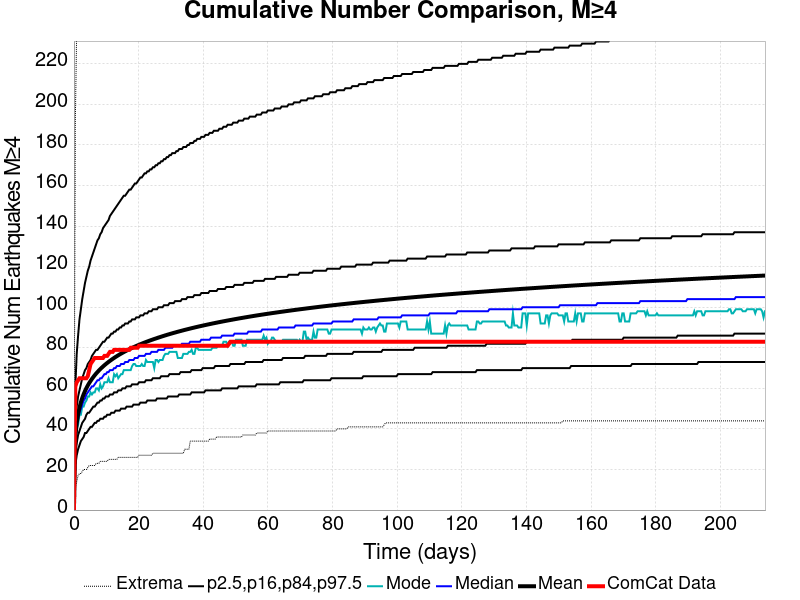

The file beside this chart, header and first rows:
Time (days), ComCat Data, Simulation Mean, Simulation Median, Simulation Mode, Simulation Minimum, Simulation Maximum, 2.5 %-ile, 16 %-ile, 84 %-ile, 97.5 %-ile
0.0, 0.0, 0.0, 0.0, 0.0, 0.0, 0.0, 0.0, 0.0, 0.0, 0.0
0.4285, 61.0, 35.84, 34.0, 33.0, 11.0, 191.0, 22.0, 28.0, 43.0, 61.0
0.8571, 63.0, 42.92, 41.0, 40.0, 14.0, 238.0, 27.0, 33.0, 51.0, 77.0
1.286, 64.0, 47.3, 45.0, 42.0, 17.0, 264.0, 30.0, 37.0, 56.0, 86.0
1.714, 65.0, 50.55, 48.0, 47.0, 18.0, 279.0, 32.0, 39.0, 59.0, 94.0
2.143, 65.0, 53.12, 50.0, 47.0, 18.0, 287.0, 34.0, 41.0, 62.0, 99.0
2.571, 65.0, 55.26, 52.0, 51.0, 19.0, 294.0, 35.0, 43.0, 65.0, 104.0
3, 65.0, 57.09, 54.0, 51.0, 20.0, 305.0, 36.0, 44.0, 67.0, 108.0
3.428, 65.0, 58.71, 55.0, 53.0, 20.0, 307.0, 38.0, 45.0, 69.0, 112.0
3.857, 65.0, 60.13, 57.0, 54.0, 20.0, 310.0, 38.0, 47.0, 70.0, 115.0
4.285, 66.0, 61.41, 58.0, 56.0, 21.0, 313.0, 39.0, 48.0, 72.0, 118.0
4.714, 69.0, 62.58, 59.0, 56.0, 22.0, 317.0, 40.0, 48.0, 73.0, 120.0
5.143, 72.0, 63.65, 60.0, 58.0, 22.0, 322.0, 41.0, 49.0, 74.0, 123.0
5.571, 73.0, 64.65, 61.0, 57.0, 22.0, 327.0, 41.0, 50.0, 76.0, 125.0
6, 74.0, 65.59, 61.0, 58.0, 22.0, 327.0, 42.0, 51.0, 77.0, 127.0
6.428, 75.0, 66.46, 62.0, 58.0, 22.0, 328.0, 43.0, 51.0, 78.0, 129.0
6.857, 75.0, 67.29, 63.0, 60.0, 23.0, 334.0, 43.0, 52.0, 79.0, 131.0
7.285, 75.0, 68.05, 64.0, 60.0, 23.0, 336.0, 44.0, 53.0, 79.0, 133.0
7.714, 75.0, 68.79, 64.0, 59.0, 23.0, 340.0, 44.0, 53.0, 80.0, 134.0
8.142, 75.0, 69.48, 65.0, 62.0, 24.0, 344.0, 45.0, 54.0, 81.0, 136.0
8.571, 75.0, 70.15, 65.0, 60.0, 24.0, 345.0, 45.0, 54.0, 82.0, 137.0
8.999, 75.0, 70.79, 66.0, 61.0, 24.0, 352.0, 45.0, 55.0, 83.0, 139.0
9.428, 76.0, 71.39, 67.0, 63.0, 24.0, 355.0, 46.0, 55.0, 83.0, 140.0
9.856, 76.0, 71.97, 67.0, 63.0, 24.0, 360.0, 46.0, 56.0, 84.0, 141.0
10.29, 76.0, 72.52, 68.0, 63.0, 24.0, 365.0, 47.0, 56.0, 85.0, 142.0
10.71, 77.0, 73.05, 68.0, 65.0, 25.0, 371.0, 47.0, 56.0, 85.0, 143.0
11.14, 78.0, 73.56, 69.0, 63.0, 25.0, 372.0, 47.0, 57.0, 86.0, 145.0
11.57, 78.0, 74.06, 69.0, 63.0, 25.0, 373.0, 48.0, 57.0, 87.0, 146.0
12, 78.0, 74.54, 69.0, 63.0, 25.0, 373.0, 48.0, 57.0, 87.0, 147.0
12.43, 79.0, 75, 70.0, 67.0, 25.0, 377.0, 48.0, 58.0, 88.0, 148.0
12.86, 79.0, 75.46, 70.0, 66.0, 25.0, 380.0, 49.0, 58.0, 88.0, 149.0
13.28, 79.0, 75.89, 71.0, 67.0, 25.0, 382.0, 49.0, 58.0, 89.0, 150.0
13.71, 79.0, 76.31, 71.0, 65.0, 26.0, 385.0, 49.0, 59.0, 89.0, 151.0
14.14, 79.0, 76.72, 71.0, 66.0, 26.0, 387.0, 49.0, 59.0, 90.0, 152.0
14.57, 79.0, 77.12, 72.0, 67.0, 26.0, 389.0, 50.0, 59.0, 90.0, 153.0
15, 79.0, 77.5, 72.0, 67.0, 26.0, 392.0, 50.0, 60.0, 91.0, 154.0
15.43, 79.0, 77.89, 72.0, 69.0, 26.0, 392.0, 50.0, 60.0, 91.0, 155.0
15.86, 79.0, 78.25, 73.0, 69.0, 26.0, 393.0, 50.0, 60.0, 92.0, 155.0
16.28, 79.0, 78.61, 73.0, 69.0, 26.0, 395.0, 51.0, 61.0, 92.0, 156.0
16.71, 79.0, 78.96, 73.0, 69.0, 26.0, 397.0, 51.0, 61.0, 92.0, 157.0
17.14, 79.0, 79.3, 74.0, 69.0, 26.0, 399.0, 51.0, 61.0, 93.0, 158.0
17.57, 80.0, 79.63, 74.0, 69.0, 26.0, 400.0, 51.0, 61.0, 93.0, 158.0
18, 80.0, 79.95, 74.0, 71.0, 26.0, 404.0, 51.0, 62.0, 94.0, 159.0
18.43, 80.0, 80.27, 74.0, 72.0, 26.0, 407.0, 52.0, 62.0, 94.0, 160.0
18.86, 80.0, 80.58, 75.0, 72.0, 26.0, 409.0, 52.0, 62.0, 94.0, 161.0
19.28, 80.0, 80.89, 75.0, 71.0, 26.0, 410.0, 52.0, 62.0, 95.0, 161.0
19.71, 80.0, 81.18, 75.0, 71.0, 26.0, 413.0, 52.0, 62.0, 95.0, 162.0
20.14, 81.0, 81.48, 76.0, 71.0, 27.0, 416.0, 52.0, 63.0, 95.0, 163.0
20.57, 81.0, 81.76, 76.0, 71.0, 27.0, 419.0, 53.0, 63.0, 96.0, 164.0
21, 81.0, 82.04, 76.0, 72.0, 27.0, 420.0, 53.0, 63.0, 96.0, 164.0
21.43, 81.0, 82.32, 76.0, 71.0, 27.0, 421.0, 53.0, 63.0, 96.0, 165.0
21.86, 81.0, 82.59, 76.0, 71.0, 27.0, 421.0, 53.0, 63.0, 97.0, 166.0
22.28, 81.0, 82.85, 77.0, 74.0, 27.0, 421.0, 53.0, 64.0, 97.0, 166.0
22.71, 81.0, 83.11, 77.0, 73.0, 27.0, 423.0, 54.0, 64.0, 97.0, 167.0
23.14, 81.0, 83.37, 77.0, 73.0, 27.0, 423.0, 54.0, 64.0, 98.0, 167.0
23.57, 81.0, 83.62, 77.0, 73.0, 27.0, 423.0, 54.0, 64.0, 98.0, 168.0
24, 81.0, 83.87, 78.0, 73.0, 27.0, 424.0, 54.0, 64.0, 98.0, 168.0
24.43, 81.0, 84.11, 78.0, 73.0, 28.0, 426.0, 54.0, 65.0, 99.0, 169.0
24.86, 81.0, 84.34, 78.0, 70.0, 28.0, 427.0, 54.0, 65.0, 99.0, 169.0
25.28, 81.0, 84.57, 78.0, 74.0, 28.0, 427.0, 54.0, 65.0, 99.0, 170.0
... 440 more rows
